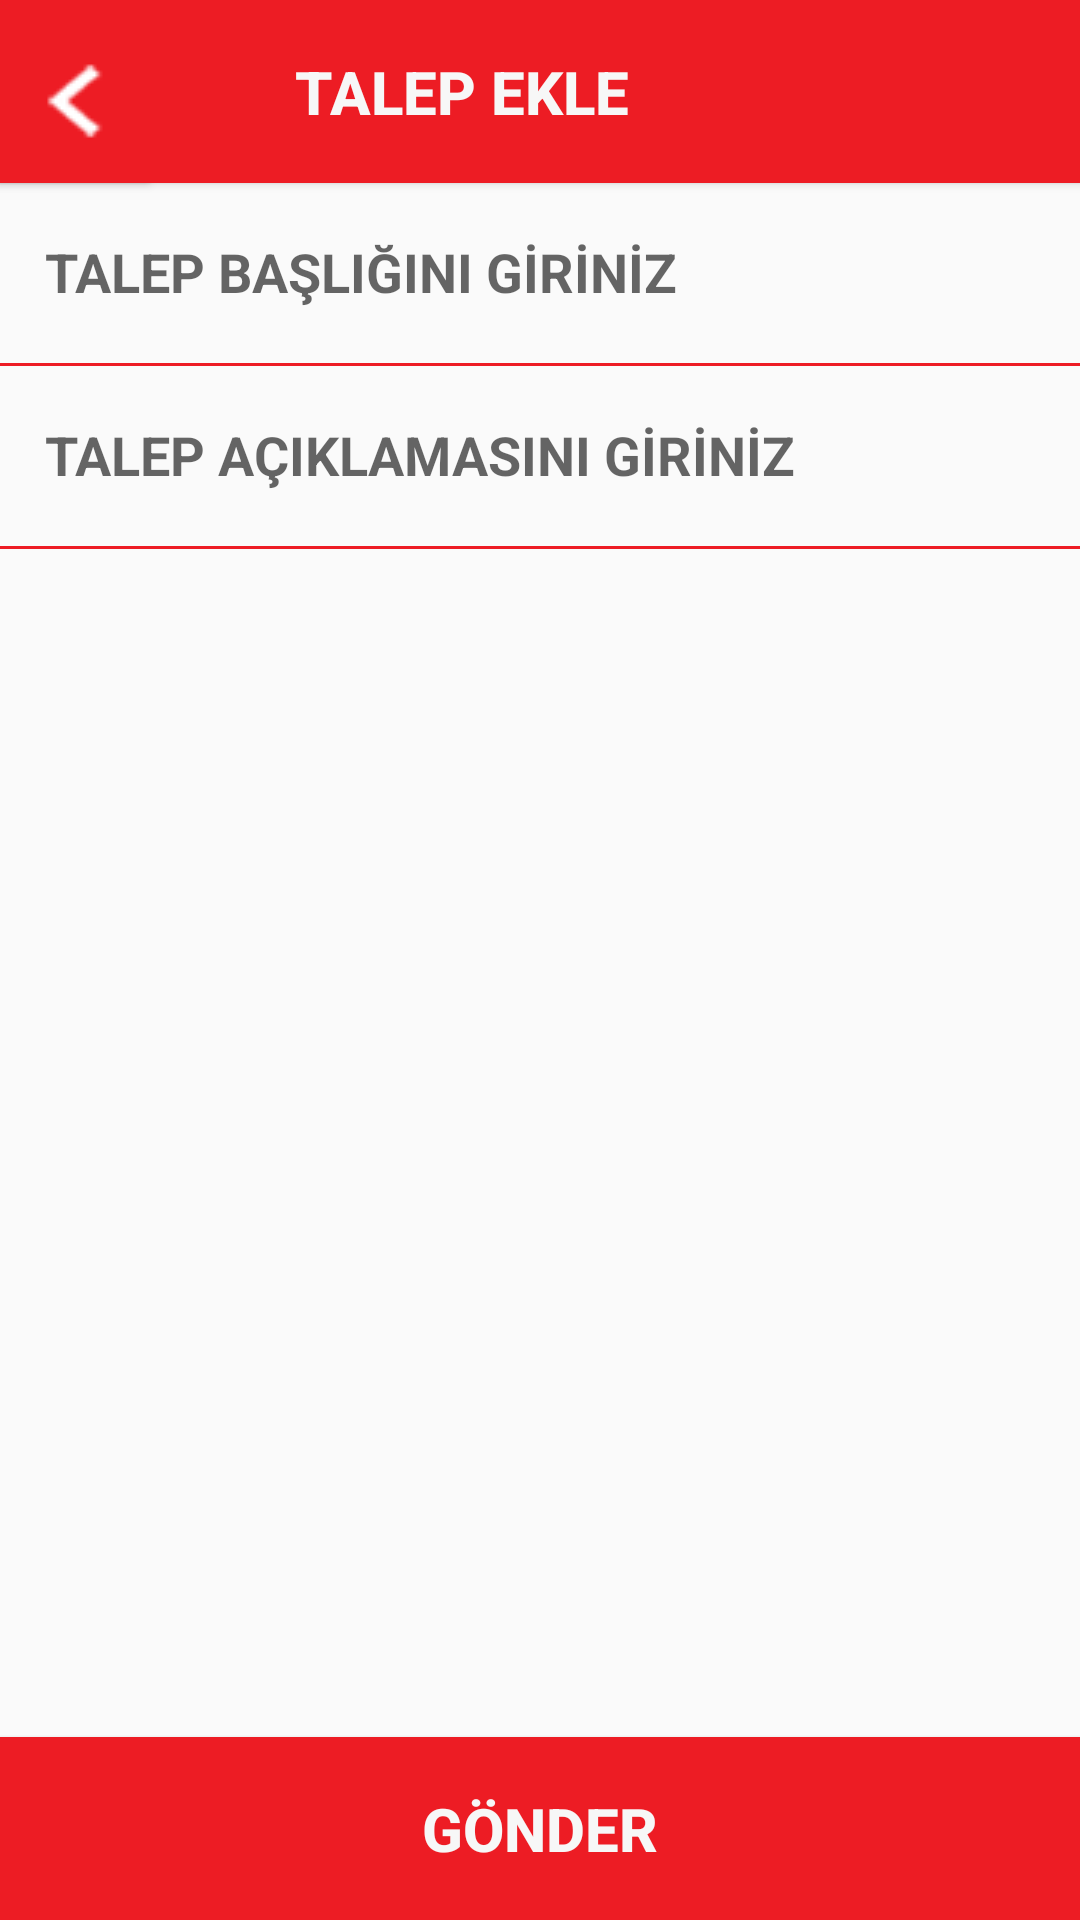

The Android layout XML behind this screen, and the referenced resources:
<!-- AndroidManifest.xml: application theme Theme.Iett -->
<!-- res/layout/activity_talep_ekle.xml -->
<?xml version="1.0" encoding="utf-8"?>
<androidx.constraintlayout.widget.ConstraintLayout xmlns:android="http://schemas.android.com/apk/res/android"
    xmlns:app="http://schemas.android.com/apk/res-auto"
    xmlns:tools="http://schemas.android.com/tools"
    android:id="@+id/ConstraintLayout"
    android:layout_width="match_parent"
    android:layout_height="match_parent"
    tools:context=".activities.TalepEkleActivity">


    <EditText
        android:id="@+id/txtTalepBaslik"
        android:layout_width="0dp"
        android:layout_height="@dimen/txtHeightBoyut"
        android:ems="10"
        android:hint="@string/talepBaslikTools"
        android:background="@drawable/kan_grubu_btn_design"
        android:paddingLeft="@dimen/arizaOlusturTextPaddingLeft"
        android:textStyle="bold"
        android:textAlignment="textStart"
        android:textColor="@color/yaziRengi"
        android:textSize="@dimen/formYaziOrtaBoyut"
        app:layout_constraintEnd_toEndOf="parent"
        app:layout_constraintStart_toStartOf="parent"
        app:layout_constraintTop_toBottomOf="@+id/btnTalepEkleBaslik" />

    <EditText
        android:id="@+id/txtTalepAciklama"
        android:layout_width="0dp"
        android:layout_height="@dimen/txtHeightBoyut"
        android:ems="10"
        android:hint="@string/talepAciklamaTools"
        android:background="@drawable/kan_grubu_btn_design"
        android:paddingLeft="@dimen/arizaOlusturTextPaddingLeft"
        android:textStyle="bold"
        android:textAlignment="textStart"
        android:textColor="@color/yaziRengi"
        android:textSize="@dimen/formYaziOrtaBoyut"
        app:layout_constraintEnd_toEndOf="parent"
        app:layout_constraintStart_toStartOf="parent"
        app:layout_constraintTop_toBottomOf="@+id/txtTalepBaslik" />

    <Button
        android:id="@+id/btnTalepGonder"
        android:layout_width="0dp"
        android:layout_height="@dimen/txtHeightBoyut"
        android:background="@color/logoRengi"
        android:text="@string/gonder"
        android:textColor="@color/formRengi"
        android:textSize="@dimen/formYaziBoyut"
        android:textStyle="bold"
        app:layout_constraintBottom_toBottomOf="parent"
        app:layout_constraintEnd_toEndOf="parent"
        app:layout_constraintStart_toStartOf="parent" />

    <Button
        android:id="@+id/btnTalepEkleBaslik"
        android:layout_width="@dimen/txtBuyukWidthBoyut"
        android:layout_height="@dimen/txtHeightBoyut"
        android:background="@color/logoRengi"
        android:text="@string/talepEkle"
        android:textColor="@color/formRengi"
        android:textSize="@dimen/formYaziBoyut"
        android:textStyle="bold"
        app:layout_constraintEnd_toEndOf="parent"
        app:layout_constraintTop_toTopOf="parent" />

    <Button
        android:id="@+id/btnTalepEkleBaslikIcon"
        android:layout_width="@dimen/iconBoyut"
        android:layout_height="@dimen/txtHeightBoyut"
        android:background="@color/logoRengi"
        android:drawableLeft="@drawable/left"
        android:text="Button"
        android:textColor="@color/formRengi"
        app:layout_constraintStart_toStartOf="parent"
        app:layout_constraintTop_toTopOf="parent" />


</androidx.constraintlayout.widget.ConstraintLayout>
<!-- resources referenced by this layout -->
<resources>
  <color name="formRengi">#F7F7F7</color>
  <color name="logoRengi">#ed1c24</color>
  <color name="yaziRengi">#000000</color>
  <dimen name="arizaOlusturTextPaddingLeft">15dp</dimen>
  <dimen name="formYaziBoyut">20dp</dimen>
  <dimen name="formYaziOrtaBoyut">18dp</dimen>
  <dimen name="iconBoyut">50dp</dimen>
  <dimen name="txtBuyukWidthBoyut">413dp</dimen>
  <dimen name="txtHeightBoyut">61dp</dimen>
  <!-- drawable kan_grubu_btn_design (drawable) -->
  <?xml version="1.0" encoding="utf-8"?>
      <inset xmlns:android="http://schemas.android.com/apk/res/android"
          android:insetTop="-2dp"
          android:insetRight="-2dp"
          android:insetLeft="-2dp">
  
          <shape android:shape="rectangle">
              <stroke android:width="1dp" android:color="@color/logoRengi" />
  
          </shape>
  
      </inset>
  <!-- drawable left: png bitmap (drawable, 48120 bytes) -->
  <string name="gonder">GÖNDER</string>
  <string name="talepAciklamaTools">TALEP AÇIKLAMASINI GİRİNİZ</string>
  <string name="talepBaslikTools">TALEP BAŞLIĞINI GİRİNİZ</string>
  <string name="talepEkle">TALEP EKLE</string>
  <style name="Theme.Iett" parent="Theme.AppCompat.Light.NoActionBar">
          
          <item name="colorPrimary">@color/colorPrimary</item>
          <item name="colorPrimaryVariant">@color/colorPrimaryDark</item>
          <item name="colorOnPrimary">@color/white</item>
          
          <item name="colorSecondary">@color/teal_200</item>
          <item name="colorSecondaryVariant">@color/teal_700</item>
          <item name="colorOnSecondary">@color/black</item>
          
          <item name="android:statusBarColor" tools:targetApi="l">?attr/colorPrimaryVariant</item>
          
      </style>
  <color name="colorPrimary">#ed1c24</color>
  <color name="colorPrimaryDark">#DF060E</color>
  <color name="white">#FFFFFFFF</color>
  <color name="teal_200">#FF03DAC5</color>
  <color name="teal_700">#FF018786</color>
  <color name="black">#FF000000</color>
</resources>
